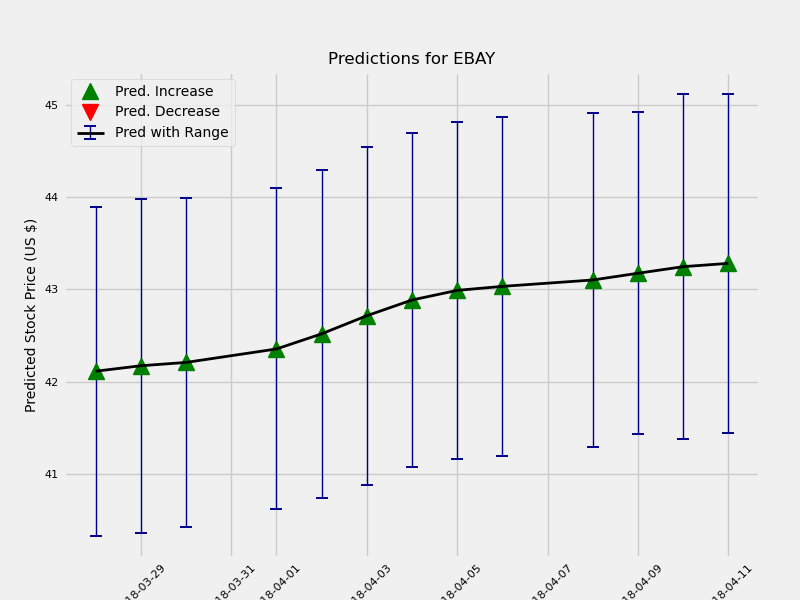

Data behind this chart, as committed beside it:
	Date	estimate	change	upper	lower
1	2018-03-28	42.11	0.08219	42.99	41.2
2	2018-03-29	42.17	0.05898	43.12	41.31
3	2018-03-30	42.21	0.0361	43.07	41.29
5	2018-04-01	42.35	0.1456	43.22	41.49
6	2018-04-02	42.52	0.1639	43.4	41.63
7	2018-04-03	42.71	0.1961	43.6	41.77
8	2018-04-04	42.88	0.1704	43.84	42.03
9	2018-04-05	42.99	0.1042	43.89	42.06
10	2018-04-06	43.03	0.04326	43.94	42.1
12	2018-04-08	43.1	0.06935	43.98	42.17
13	2018-04-09	43.17	0.07274	44	42.25
14	2018-04-10	43.24	0.07137	44.21	42.34
15	2018-04-11	43.28	0.03563	44.25	42.42
